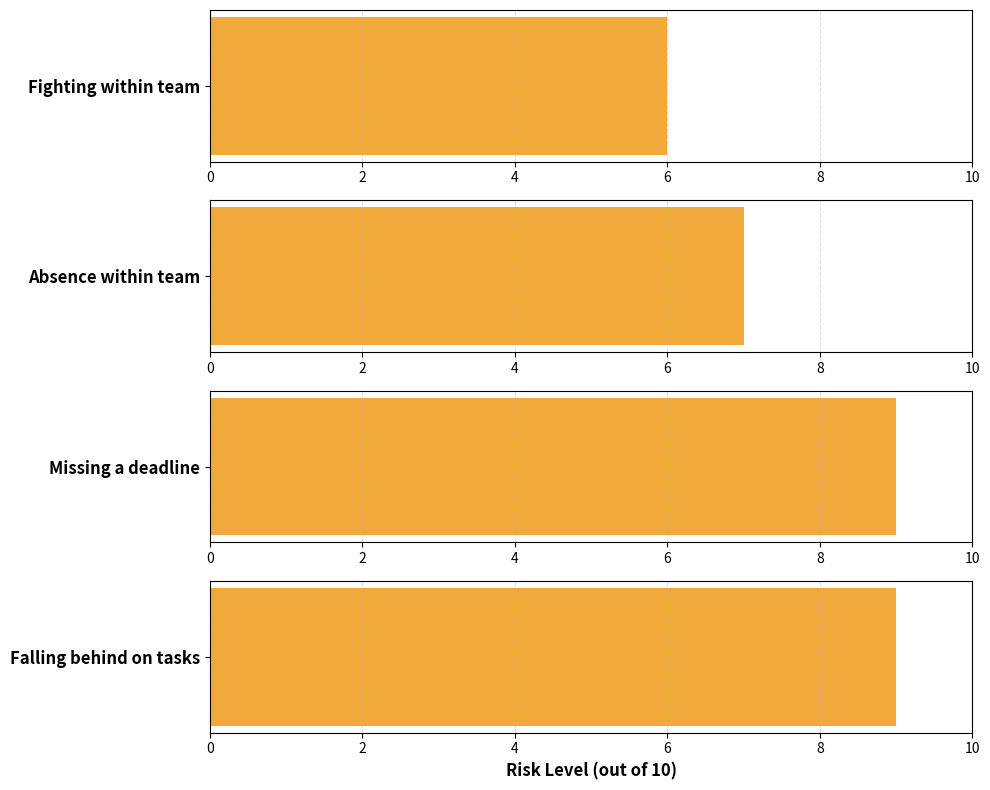

The script that saved this image:
import matplotlib.pyplot as plt

# Data
risks = [
    "Fighting within team",
    "Absence within team",
    "Missing a deadline",
    "Falling behind on tasks"
]
risk_levels = [6, 7, 9, 9]
color = '#f1a93b'

# Create a 4x1 grid of horizontal bar charts with refined styling
plt.figure(figsize=(10, 8))

for i, (risk, level) in enumerate(zip(risks, risk_levels)):
    plt.subplot(4, 1, i + 1)  # 4 rows, 1 column
    plt.barh(risk, level, color=color, height=0.05)  # Thinner bars for a refined look
    plt.xlim(0, 10)
    if i == 3:
        plt.xlabel("Risk Level (out of 10)", fontsize=12, fontweight='bold')
    plt.xticks(fontsize=10)
    # plt.title(risk, fontsize=14, fontweight='bold')
    
    # Customize the left-hand labels to be bold and larger
    plt.yticks(fontsize=12, fontweight='bold')

    plt.grid(axis='x', linestyle='--', alpha=0.4)

plt.tight_layout()
plt.show()
